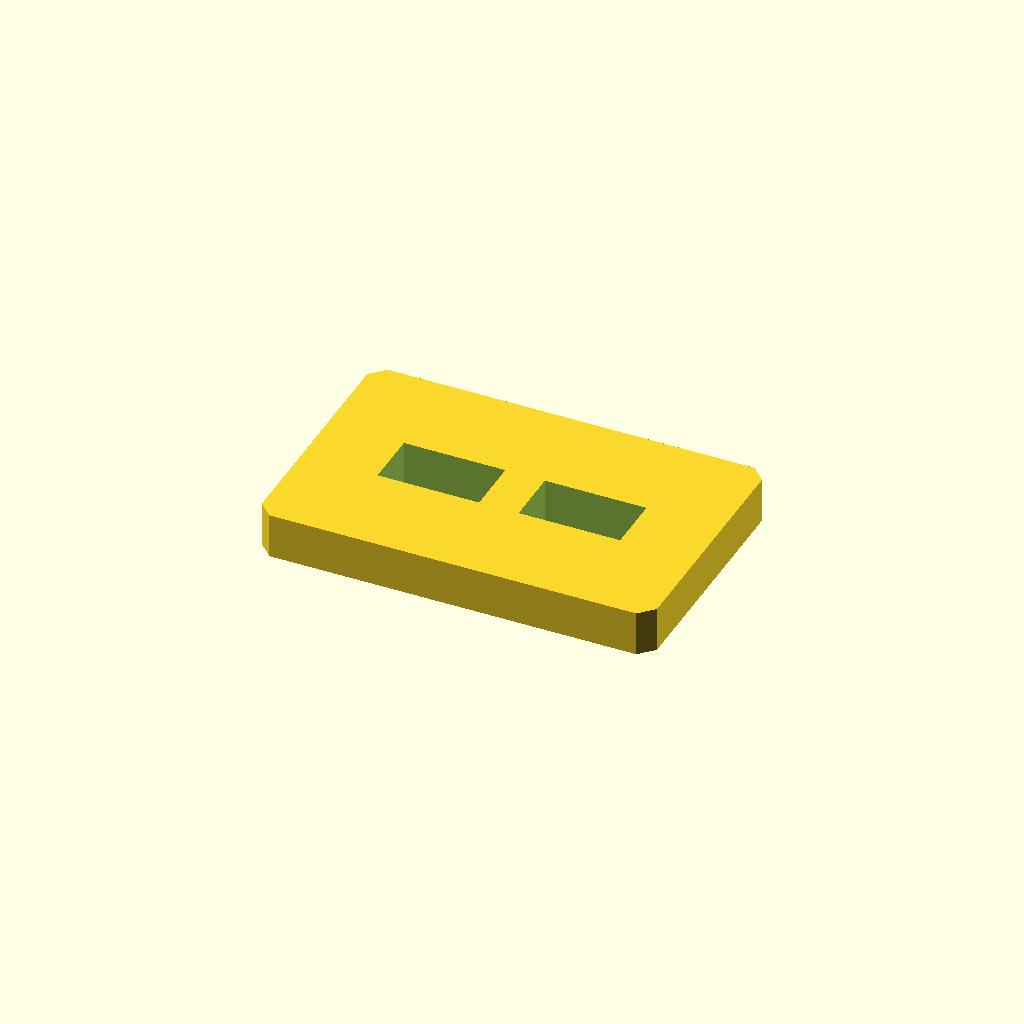
Cell 1: rendered with the file's own defaults.
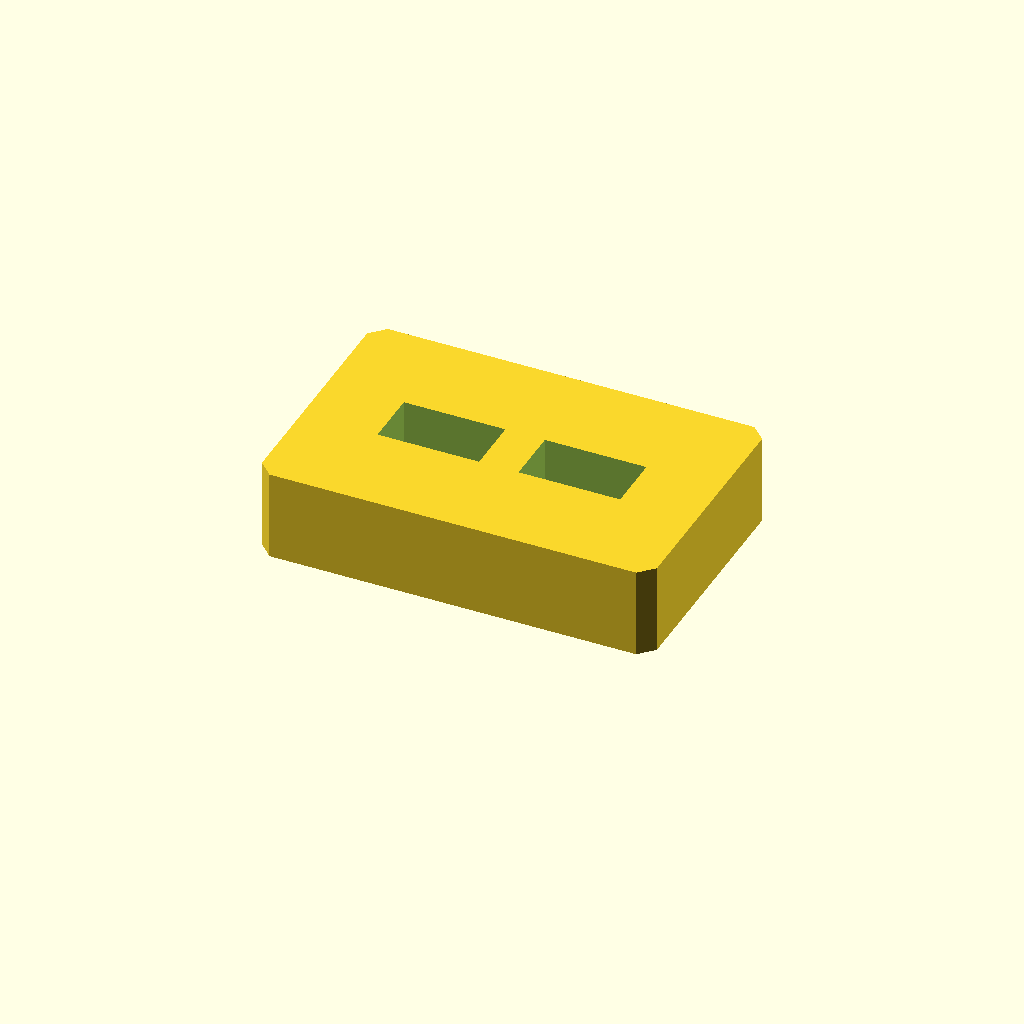
Cell 2: the same model with plate_t = 16.
One fixed orthographic camera (rotation 55°, 0°, 25°; colour scheme Cornfield) for every cell.
The OpenSCAD source (optional_data/data/sketch2/voidplates/part_0169.scad):
$fn = 32;

// ----------------------------------------------------------------------
// Windowed plate: 2 voids, 70 x 45 x 8 mm
// ----------------------------------------------------------------------

// --- parameters (mm) ---
plate_l = 70;             // plate length, X
plate_w = 45;             // plate width, Y
plate_t = 8;              // plate thickness, Z
edge_margin = 10;         // wall from the plate edge to any window
windows = 2;              // number of windows in the row
win_l = 18;               // window length
win_w = 10;               // window width
win_pitch = 25;           // window pitch along X
depth_1 = 8;              // depth of void 1 (full thickness = through)
depth_2 = 8;              // depth of void 2 (full thickness = through)
corner_c = 2.5;           // corner chamfer of the plate

profile = [[2.5, 0], [67.5, 0], [70, 2.5], [70, 42.5], [67.5, 45], [2.5, 45], [0, 42.5], [0, 2.5]];  // primary outline, 8 points, counter clockwise
void_1 = [[13.5, 17.5], [31.5, 17.5], [31.5, 27.5], [13.5, 27.5]];  // window 1 of the row, 4 points
void_2 = [[38.5, 17.5], [56.5, 17.5], [56.5, 27.5], [38.5, 27.5]];  // window 2 of the row, 4 points

// --- the one profile operation ---
difference() {
  linear_extrude(height = plate_t) polygon(points = profile);
  translate([0, 0, -1])
    linear_extrude(height = plate_t + 2) polygon(points = void_1);
  translate([0, 0, -1])
    linear_extrude(height = plate_t + 2) polygon(points = void_2);
}
Parameter table extracted from the source (name, type, default, range or options):
plate_l: number, default 70
plate_w: number, default 45
plate_t: number, default 8
edge_margin: number, default 10
windows: number, default 2
win_l: number, default 18
win_w: number, default 10
win_pitch: number, default 25
depth_1: number, default 8
depth_2: number, default 8
corner_c: number, default 2.5
